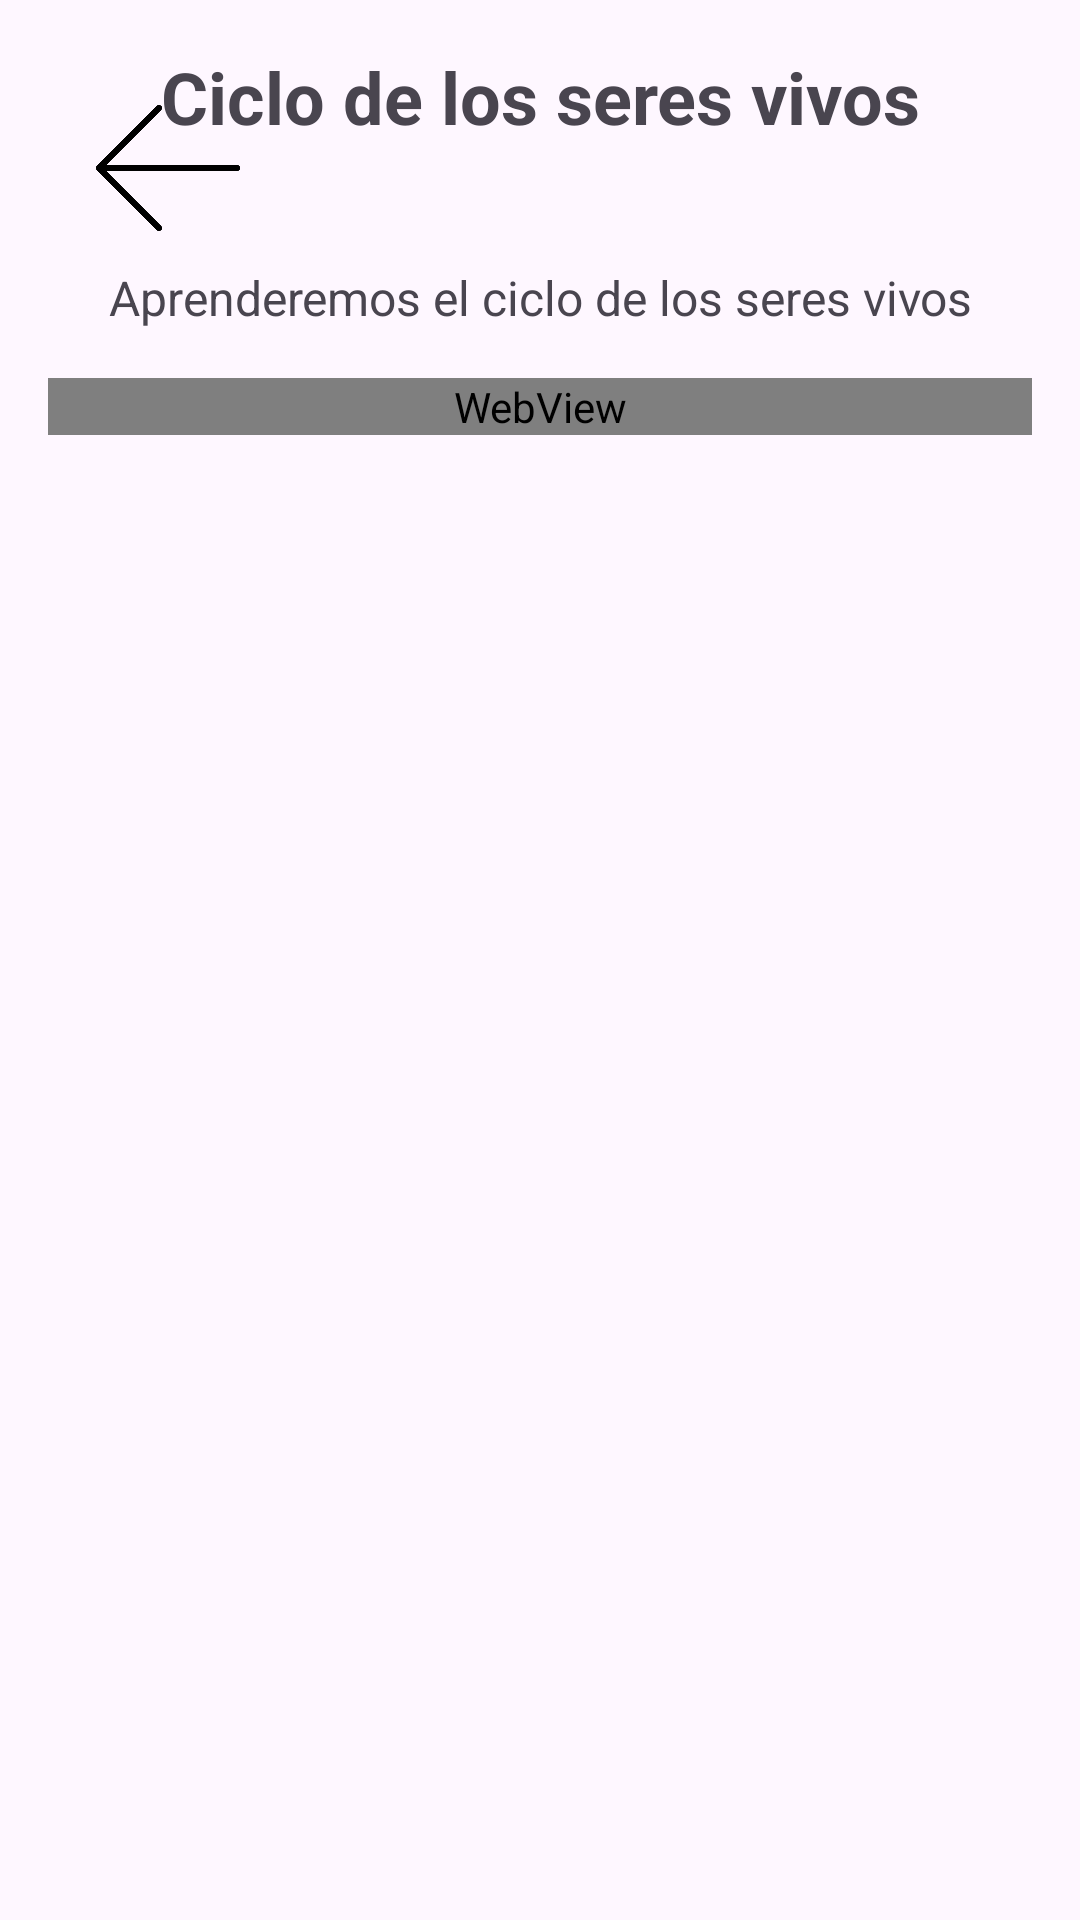

Reconstruct the res/layout file that produces this screen, plus the resources it refers to.
<!-- AndroidManifest.xml: application theme Theme.AprendeConmigo1 -->
<!-- res/layout/activity_etapas_seres_vivos.xml -->
<?xml version="1.0" encoding="utf-8"?>
<androidx.constraintlayout.widget.ConstraintLayout xmlns:android="http://schemas.android.com/apk/res/android"
    xmlns:app="http://schemas.android.com/apk/res-auto"
    xmlns:tools="http://schemas.android.com/tools"
    android:id="@+id/main"
    android:layout_width="match_parent"
    android:layout_height="match_parent"
    tools:context=".EtapasSeresVivos"
    android:orientation="vertical"
    android:background="@drawable/cut_card_background"
    android:padding="16dp">

    <ImageButton
        android:id="@+id/btnBack"
        android:layout_width="48dp"
        android:layout_height="48dp"
        android:layout_gravity="start"
        android:layout_margin="16dp"
        android:background="?attr/selectableItemBackgroundBorderless"
        android:contentDescription="Botón de volver"
        android:scaleType="centerInside"
        android:src="@drawable/atras2"
        app:layout_constraintStart_toStartOf="parent"
        app:layout_constraintTop_toTopOf="parent" />

    <TextView
        android:id="@+id/tv_titulo"
        android:layout_width="wrap_content"
        android:layout_height="wrap_content"
        android:text="Ciclo de los seres vivos"
        android:textSize="24sp"
        android:textStyle="bold"
        android:layout_marginBottom="16dp"
        app:layout_constraintTop_toTopOf="parent"
        app:layout_constraintStart_toStartOf="parent"
        app:layout_constraintEnd_toEndOf="parent"
        android:gravity="center"/>

    <TextView
        android:id="@+id/tv_descripcion"
        android:layout_width="0dp"
        android:layout_height="wrap_content"
        android:layout_marginTop="40dp"
        android:gravity="center"
        android:text="Aprenderemos el ciclo de los seres vivos"
        android:textSize="16sp"
        app:layout_constraintEnd_toEndOf="parent"
        app:layout_constraintHorizontal_bias="0.0"
        app:layout_constraintStart_toStartOf="parent"
        app:layout_constraintTop_toBottomOf="@id/tv_titulo" />

    <WebView
        android:id="@+id/webview"
        android:layout_width="0dp"
        android:layout_height="wrap_content"
        android:layout_marginTop="16dp"
        app:layout_constraintEnd_toEndOf="parent"
        app:layout_constraintHorizontal_bias="0.0"
        app:layout_constraintStart_toStartOf="parent"
        app:layout_constraintTop_toBottomOf="@id/tv_descripcion" />


</androidx.constraintlayout.widget.ConstraintLayout>
<!-- resources referenced by this layout -->
<resources>
  <!-- drawable atras2: png bitmap (drawable, 21642 bytes) -->
  <style name="Theme.AprendeConmigo1" parent="Base.Theme.AprendeConmigo1" />
  <style name="Base.Theme.AprendeConmigo1" parent="Theme.Material3.DayNight.NoActionBar">
          
          
      </style>
</resources>
